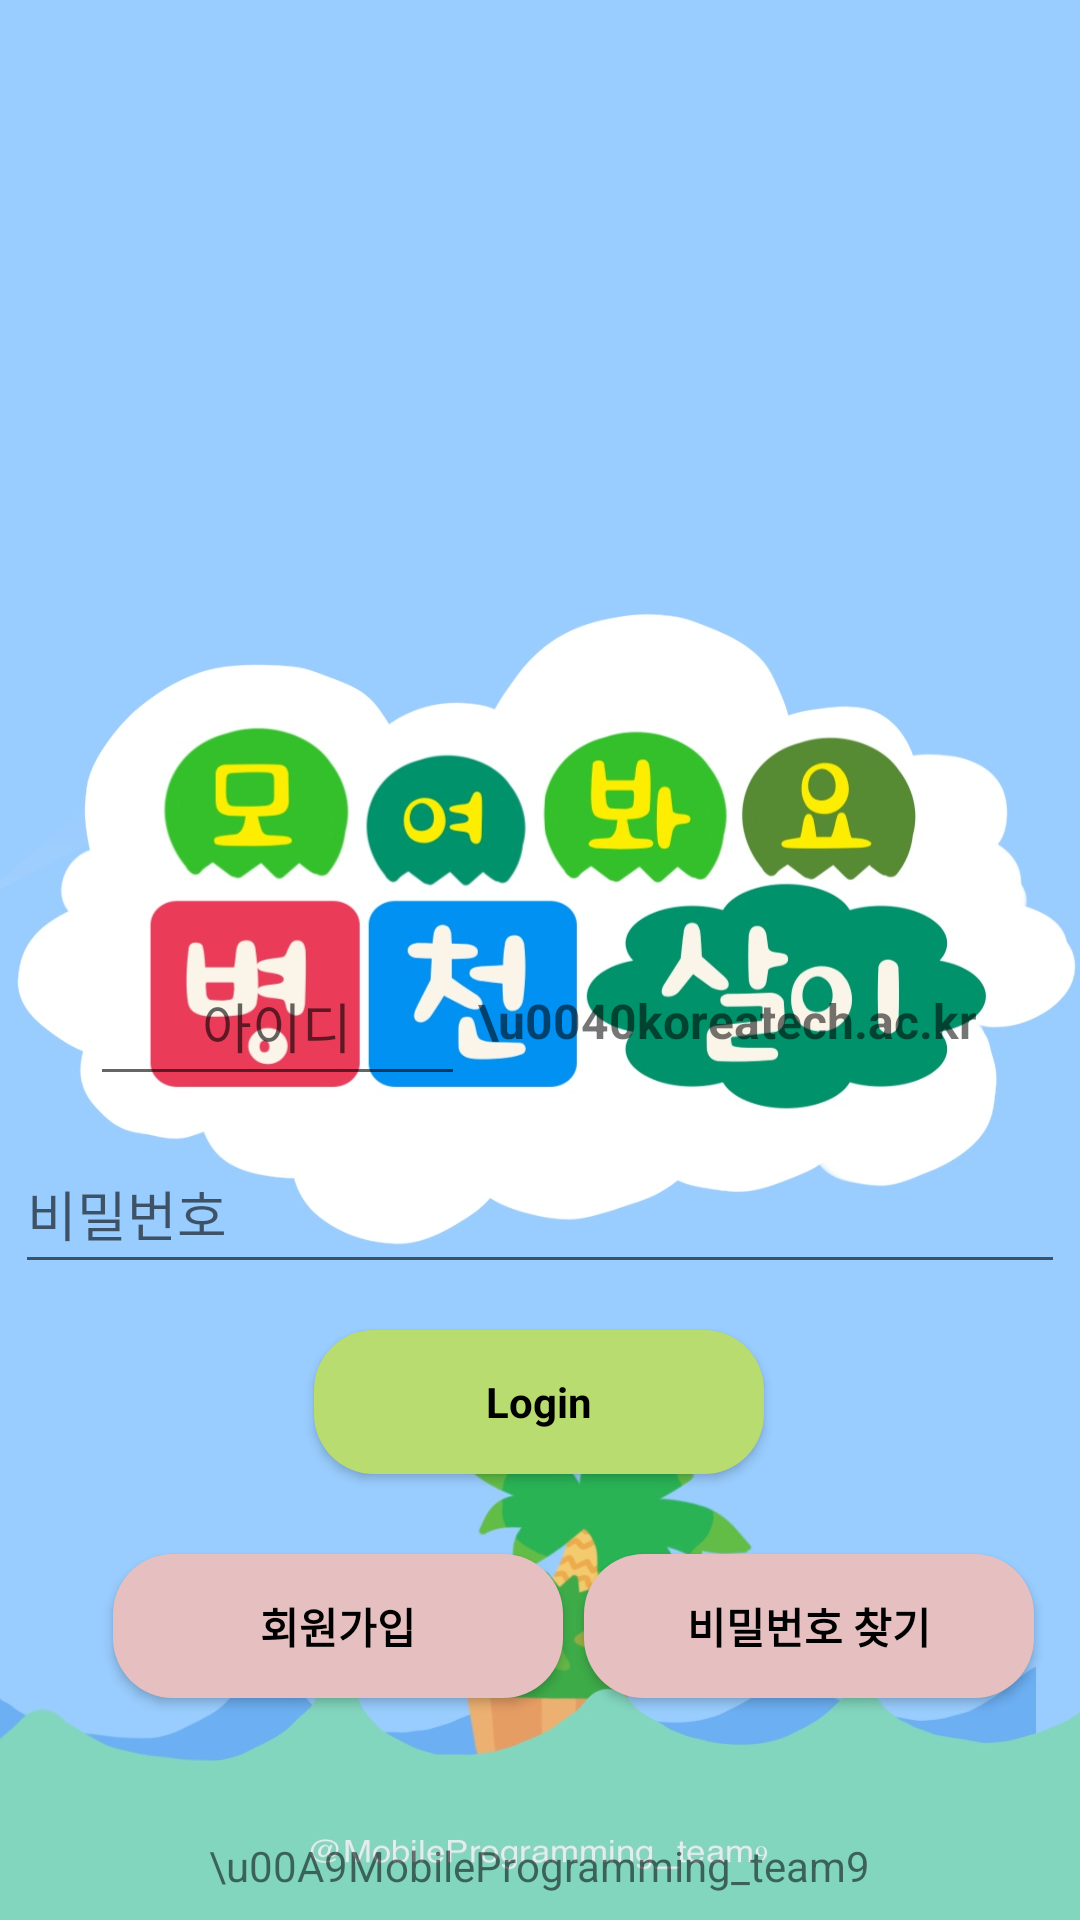

Produce the Android XML layout that renders to this screen, including the resource entries it uses.
<!-- AndroidManifest.xml: activity theme SplashTheme -->
<!-- res/layout/activity_login.xml -->
<?xml version="1.0" encoding="utf-8"?>
<androidx.constraintlayout.widget.ConstraintLayout xmlns:android="http://schemas.android.com/apk/res/android"
    xmlns:app="http://schemas.android.com/apk/res-auto"
    xmlns:tools="http://schemas.android.com/tools"
    android:layout_width="match_parent"
    android:layout_height="match_parent"
    tools:context=".LoginActivity">

    <ImageView
        android:id="@+id/appLogo"
        android:layout_width="250dp"
        android:layout_height="250dp"
        android:contentDescription="App Logo"
        app:layout_constraintBottom_toBottomOf="parent"
        app:layout_constraintEnd_toEndOf="parent"
        app:layout_constraintHorizontal_bias="0.496"
        app:layout_constraintStart_toStartOf="parent"
        app:layout_constraintTop_toTopOf="parent"
        app:layout_constraintVertical_bias="0.082"
        app:srcCompat="@drawable/logo2" />

    <LinearLayout
        android:id="@+id/identification"
        android:layout_width="0dp"
        android:layout_height="50dp"
        android:layout_marginLeft="30dp"
        android:layout_marginRight="30dp"
        android:gravity="center"
        android:orientation="horizontal"
        app:layout_constraintBottom_toBottomOf="parent"
        app:layout_constraintEnd_toEndOf="parent"
        app:layout_constraintHorizontal_bias="0.0"
        app:layout_constraintStart_toStartOf="parent"
        app:layout_constraintTop_toBottomOf="@+id/appLogo"
        app:layout_constraintVertical_bias="0.108">

        <EditText
            android:id="@+id/id_input"
            android:layout_width="175dp"
            android:layout_height="50dp"
            android:layout_weight="1"
            android:ems="10"
            android:gravity="center"
            android:hint="아이디"
            android:inputType="textPersonName"
            android:text="" />

        <TextView
            android:id="@+id/id_email"
            android:layout_width="175dp"
            android:layout_height="49dp"
            android:gravity="center"
            android:text="\u0040koreatech.ac.kr"
            android:textSize="16sp"
            android:textStyle="bold" />
    </LinearLayout>

    <EditText
        android:id="@+id/input_password"
        android:layout_width="350dp"
        android:layout_height="50dp"
        android:ems="10"
        android:inputType="textPassword"
        android:hint="비밀번호"
        app:layout_constraintBottom_toBottomOf="parent"
        app:layout_constraintEnd_toEndOf="parent"
        app:layout_constraintHorizontal_bias="0.497"
        app:layout_constraintStart_toStartOf="parent"
        app:layout_constraintTop_toBottomOf="@+id/identification"
        app:layout_constraintVertical_bias="0.057" />

    <Button
        android:id="@+id/btt_login"
        android:layout_width="150dp"
        android:layout_height="wrap_content"
        android:onClick="onMainClick"
        android:text="Login"
        style="@style/BtnColor"
        android:textColor="@color/black"
        android:textStyle="bold"
        app:layout_constraintBottom_toBottomOf="parent"
        app:layout_constraintEnd_toEndOf="parent"
        app:layout_constraintHorizontal_bias="0.498"
        app:layout_constraintStart_toStartOf="parent"
        app:layout_constraintTop_toBottomOf="@+id/input_password"
        app:layout_constraintVertical_bias="0.094" />

    <Button
        android:id="@+id/btt_registration"
        android:layout_width="150dp"
        android:layout_height="wrap_content"
        android:backgroundTint="#E6C0C0"
        android:onClick="onMainClick"
        android:text="회원가입"
        style="@style/BtnColor"
        android:textColor="@color/black"
        android:textStyle="bold"
        app:layout_constraintBottom_toBottomOf="parent"
        app:layout_constraintEnd_toEndOf="parent"
        app:layout_constraintHorizontal_bias="0.18"
        app:layout_constraintStart_toStartOf="parent"
        app:layout_constraintTop_toBottomOf="@+id/btt_login"
        app:layout_constraintVertical_bias="0.266" />

    <Button
        android:id="@+id/btt_findpassword"
        android:layout_width="150dp"
        android:layout_height="wrap_content"
        android:backgroundTint="#E6C0C0"
        android:onClick="onMainClick"
        android:text="비밀번호 찾기"
        style="@style/BtnColor"
        android:textColor="@color/black"
        android:textStyle="bold"
        app:layout_constraintBottom_toBottomOf="parent"
        app:layout_constraintEnd_toEndOf="parent"
        app:layout_constraintHorizontal_bias="0.312"
        app:layout_constraintStart_toEndOf="@+id/btt_registration"
        app:layout_constraintTop_toBottomOf="@+id/btt_login"
        app:layout_constraintVertical_bias="0.266" />

    <TextView
        android:id="@+id/whoCreate"
        android:layout_width="wrap_content"
        android:layout_height="wrap_content"
        android:text="\u00A9MobileProgramming_team9"
        app:layout_constraintBottom_toBottomOf="parent"
        app:layout_constraintEnd_toEndOf="parent"
        app:layout_constraintHorizontal_bias="0.498"
        app:layout_constraintStart_toStartOf="parent"
        app:layout_constraintTop_toBottomOf="@+id/btt_login"
        app:layout_constraintVertical_bias="0.934" />

</androidx.constraintlayout.widget.ConstraintLayout>
<!-- resources referenced by this layout -->
<resources>
  <!-- drawable logo2: png bitmap (drawable-xxhdpi, 88015 bytes) -->
  <style name="BtnColor" parent="@android:style/Widget.Button">
          <item name="android:background">@drawable/btn_shape</item>
          <item name="android:textColor">#587819</item>
          <item name="android:text">28dp</item>
          <item name="android:textStyle">bold</item>
      </style>
  <style name="SplashTheme" parent="Theme.AppCompat.Light.DarkActionBar">
          
          <item name="colorPrimary">#919191</item>
          <item name="colorPrimaryDark">#919191</item>
          <item name="colorAccent">@color/teal_200</item>
          
          <item name="android:windowBackground">@drawable/theme_splash</item>
      </style>
  <!-- drawable btn_shape (drawable) -->
  <?xml version="1.0" encoding="utf-8"?>
  <shape xmlns:android="http://schemas.android.com/apk/res/android" android:shape="rectangle" >
      <corners
          android:radius="20dp"
          />
      <solid
          android:color="#b8dc70"
          />
      <padding
          android:left="0dp"
          android:top="0dp"
          android:right="0dp"
          android:bottom="0dp"
          />
  </shape>
  <!-- drawable theme_splash: jpg bitmap (drawable, 153023 bytes) -->
  <!-- not gathered from this repository: default colours our renderer supplied (Android Studio template values) -->
  <color name="teal_200">#FF03DAC5</color>
  <color name="black">#FF000000</color>
</resources>
